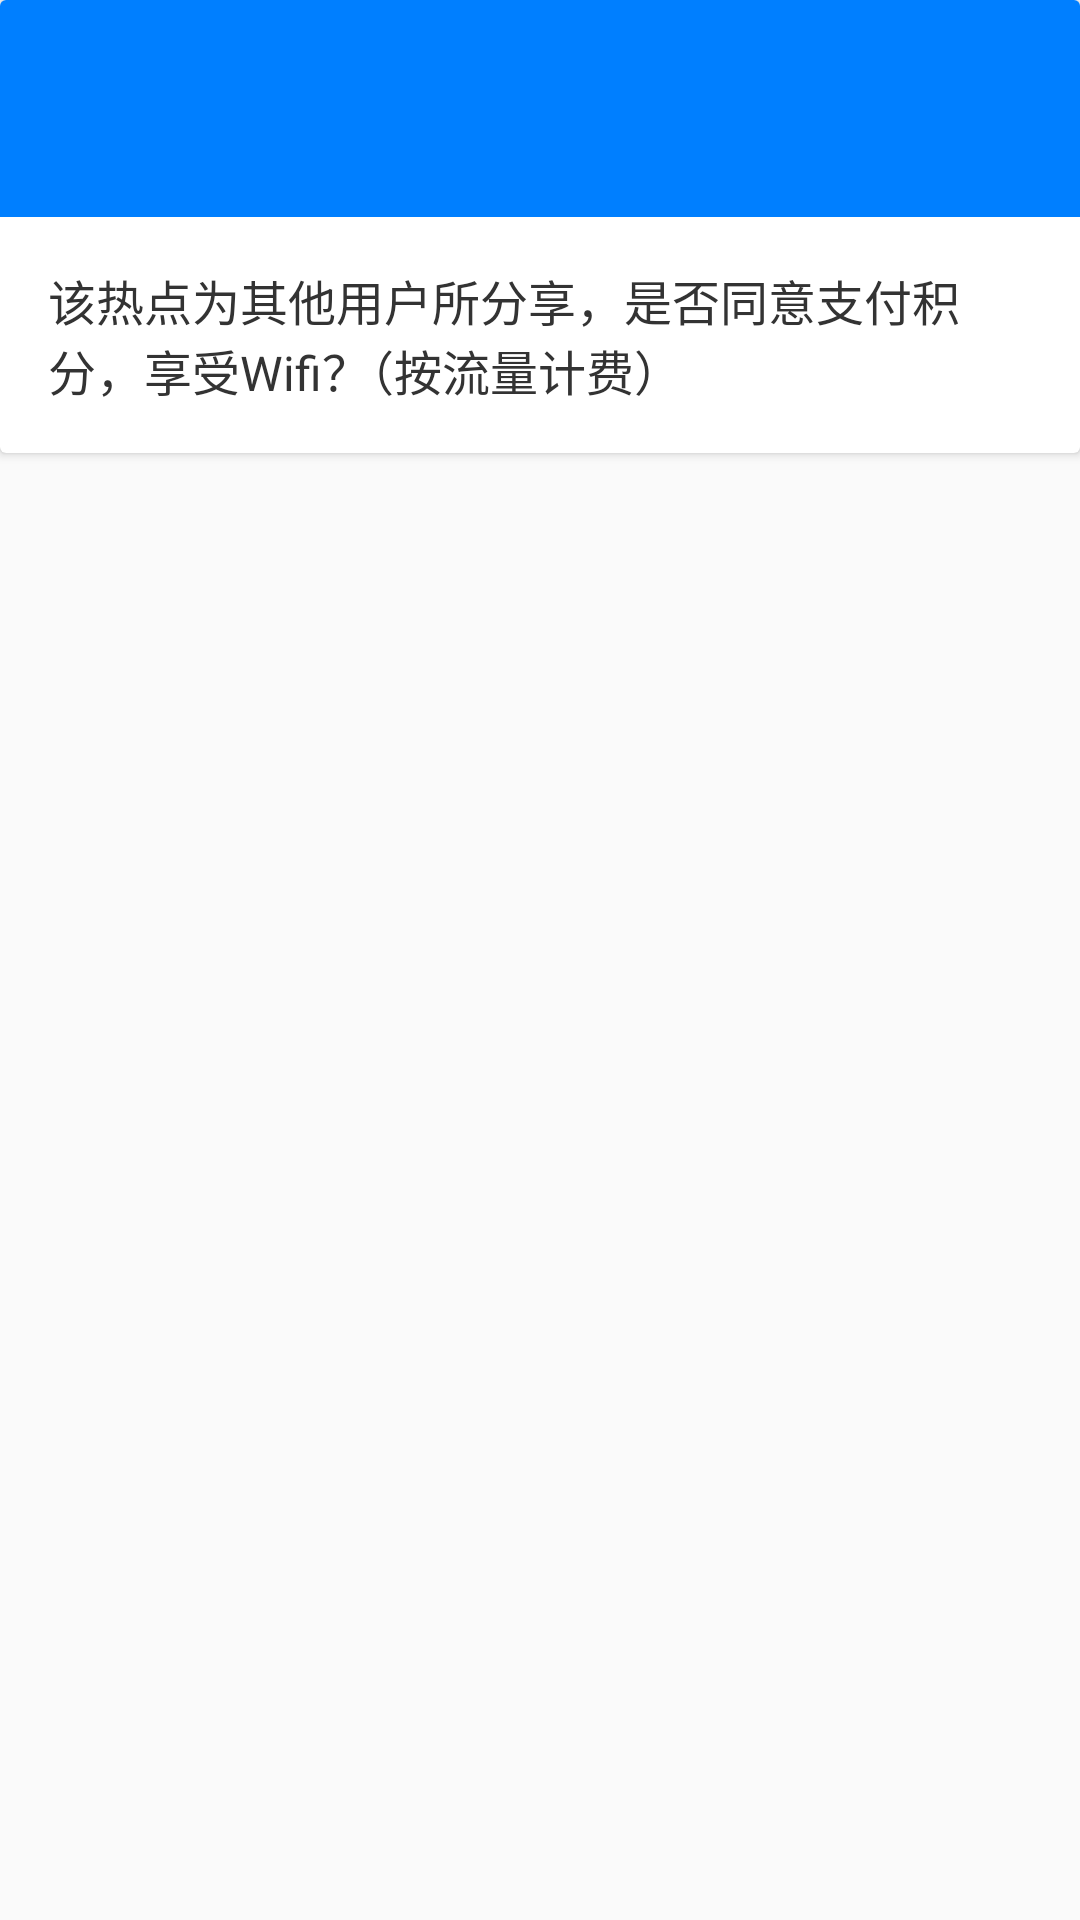

Layout XML and referenced resources for this Android screen:
<!-- AndroidManifest.xml: application theme AppTheme -->
<!-- res/layout/dialog_connect_sharing_wifi.xml -->
<?xml version="1.0" encoding="utf-8"?>
<LinearLayout xmlns:android="http://schemas.android.com/apk/res/android"
              xmlns:app="http://schemas.android.com/apk/res-auto"
              xmlns:tools="http://schemas.android.com/tools"
              android:orientation="vertical"
              android:layout_width="match_parent"
              android:layout_height="match_parent">
    <android.support.v7.widget.CardView
        android:id="@+id/basic_theme_card"
        android:layout_width="match_parent"
        android:layout_height="wrap_content"
        app:cardCornerRadius="2dp"
        >
        <LinearLayout
            android:layout_width="match_parent"
            android:layout_height="wrap_content"
            android:orientation="vertical">
            <TextView
                android:id="@+id/name_text"
                android:layout_width="match_parent"
                android:layout_height="wrap_content"
                android:background="@color/colorPrimary"
                android:padding="@dimen/big_spacing"
                tools:text="@string/app_name"
                android:textColor="@android:color/white"
                android:textSize="@dimen/sub_big_text"
                android:textStyle="bold" />
                <TextView
                    android:layout_width="match_parent"
                    android:layout_height="wrap_content"
                    android:padding="@dimen/medium_spacing"
                    android:textColor="@color/textColor"
                    android:textSize="@dimen/medium_text"
                    android:text="@string/connect_other_wifi"/>
        </LinearLayout>
    </android.support.v7.widget.CardView>
</LinearLayout>
<!-- resources referenced by this layout -->
<resources>
  <color name="colorPrimary">#007fff</color>
  <color name="textColor">#333333</color>
  <dimen name="big_spacing">24dp</dimen>
  <dimen name="medium_spacing">16dp</dimen>
  <dimen name="medium_text">16sp</dimen>
  <dimen name="sub_big_text">18sp</dimen>
  <string name="app_name">WifiSharing</string>
  <string name="connect_other_wifi">该热点为其他用户所分享，是否同意支付积分，享受Wifi？（按流量计费）</string>
  <style name="AppTheme" parent="Theme.AppCompat.Light.NoActionBar">
          
          <item name="colorPrimary">@color/colorPrimary</item>
          <item name="colorPrimaryDark">@color/colorPrimaryDark</item>
          <item name="colorAccent">@color/colorAccent</item>
      </style>
  <color name="colorPrimaryDark">#0072e5</color>
  <color name="colorAccent">@android:color/holo_green_light</color>
</resources>
